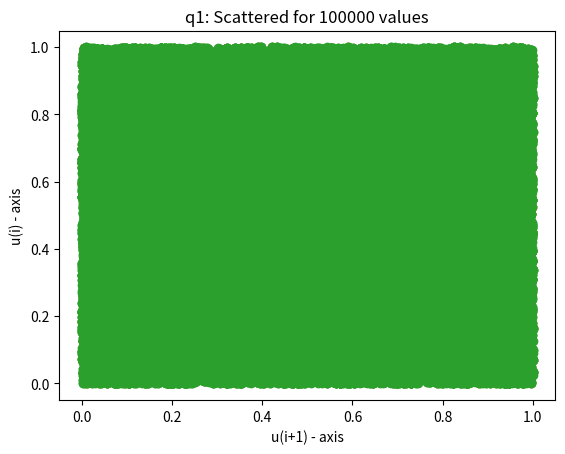
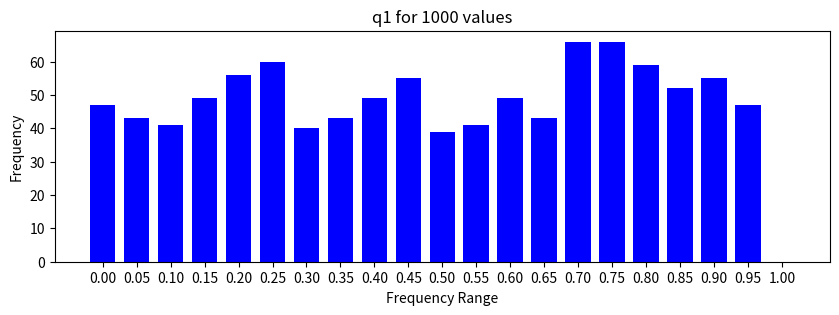
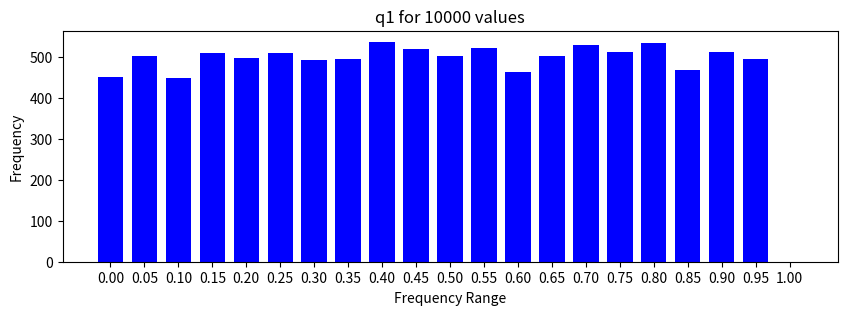
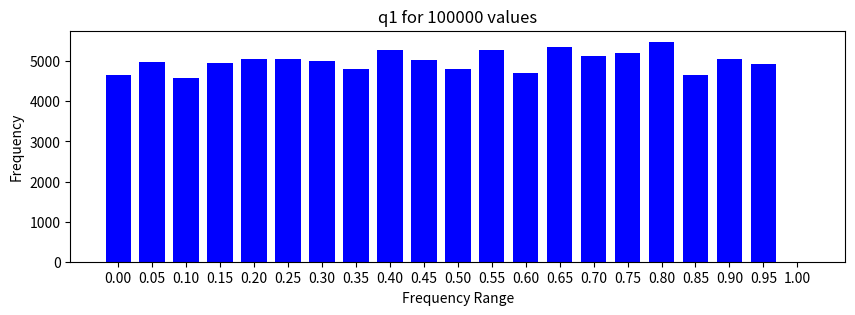

Here is the Python script that generated these plots, in order:
import matplotlib.pyplot as plt
a = 1229
b = 1
m = 2048
x0 = 3

### Generates x_i's from given recurrence
def generateX():
	x = []
	x.append(x0)
	for i in range (16):
		prev = x[len(x)-1]
		curr = (a*prev + b) % m
		x.append(curr)

	return x

### Generates u_i's from given recurrence
def generateU(x):
	ulist = []
	for i in x:
		ulist.append(i/m)
	return ulist

def generateK(u, k):
	curr = 18
	while len(u)<k :
		key = u[curr-17] - u[curr-5]
		if key<0:
			key += 1.00
		u.append(key)
		curr += 1

def fillCoordinates(ulist):
	xAxis = []
	yAxis = []
	for i in range(len(ulist)-1):
		xAxis.append(ulist[i])
		yAxis.append(ulist[i+1])

	return xAxis, yAxis
	

def plotGraphNormal(u, xAxis, yAxis):
	plt.plot(xAxis, yAxis)

	# naming the x axis 
	plt.xlabel('u(i+1) - axis') 
	# naming the y axis 
	plt.ylabel('u(i) - axis')

	# giving a title to my graph 
	plt.title('q1: Normal for ' + str(len(u)) + " values") 
	  
	# function to show the plot 
	plt.show()

def plotGraphScattered(u, xAxis, yAxis):
	plt.scatter(xAxis, yAxis)

	# naming the x axis 
	plt.xlabel('u(i+1) - axis') 
	# naming the y axis 
	plt.ylabel('u(i) - axis')

	# giving a title to my graph 
	plt.title('q1: Scattered for ' + str(len(u)) + " values") 
	  
	# function to show the plot 
	plt.show()

def generateData(u):
	data = {}
	data["0.00"] = 0
	data["0.05"] = 0
	data["0.10"] = 0
	data["0.15"] = 0
	data["0.20"] = 0
	data["0.25"] = 0
	data["0.30"] = 0
	data["0.35"] = 0
	data["0.40"] = 0
	data["0.45"] = 0
	data["0.50"] = 0
	data["0.55"] = 0
	data["0.60"] = 0
	data["0.65"] = 0
	data["0.70"] = 0
	data["0.75"] = 0
	data["0.80"] = 0
	data["0.85"] = 0
	data["0.90"] = 0
	data["0.95"] = 0
	data["1.00"] = 0

	for i in u:
		if i>=0.00 and i<0.05:
			data["0.00"] += 1

		elif i>=0.05 and i<0.10:
			data["0.05"] += 1

		elif i>=0.10 and i<0.15:
			data["0.10"] += 1
		
		elif i>=0.15 and i<0.20:
			data["0.15"] += 1
		
		elif i>=0.20 and i<0.25:
			data["0.20"] += 1
		
		elif i>=0.25 and i<0.30:
			data["0.25"] += 1
		
		elif i>=0.30 and i<0.35:
			data["0.30"] += 1
		
		elif i>=0.35 and i<0.40:
			data["0.35"] += 1
		
		elif i>=0.40 and i<0.45:
			data["0.40"] += 1 
		
		elif i>=0.45 and i<0.50:
			data["0.45"] += 1
		
		elif i>=0.50 and i<0.55:
			data["0.50"] += 1
		
		elif i>=0.55 and i<0.60:
			data["0.55"] += 1
		
		elif i>=0.60 and i<0.65:
			data["0.60"] += 1
		
		elif i>=0.65 and i<0.70:
			data["0.65"] += 1
		
		elif i>=0.70 and i<0.75:
			data["0.70"] += 1
		
		elif i>=0.75 and i<0.80:
			data["0.75"] += 1
		
		elif i>=0.80 and i<0.85:
			data["0.80"] += 1
		
		elif i>=0.85 and i<0.90:
			data["0.85"] += 1
		
		elif i>=0.90 and i<0.95:
			data["0.90"] += 1
		
		elif i>=0.95 and i<1.00:
			data["0.95"] += 1
		
		elif i>=1.00 and i<1.05:
			data["1.00"] += 1

	return data

def plotBarGraph(u, k):
	# creating the dataset 
	data = generateData(u)

	# for key, val in data.items():
	# 	print(str(val))
	# print("\n\n\n")
	
	courses = list(data.keys()) 
	values = list(data.values()) 
	   
	fig = plt.figure(figsize = (10, 3)) 
	  
	# creating the bar plot 
	plt.bar(courses, values, color ='blue',  
	        width = 0.75) 
	  
	plt.xlabel("Frequency Range") 
	plt.ylabel("Frequency") 
	plt.title("q1 for " + str(k) + " values") 
	plt.show() 

def main():
	x = generateX()
	u = generateU(x)

	print("The first 17 elements of the sequence Ui are : ")
	cnt = 0
	for i in u:
		print("U("+str(cnt)+") "+str(i))
		cnt+=1

	### ui corresponds to the first 1000, 10000 
	### and 100000 elements of the sequence U for i = 1, 2 and 3
	### respectively
	u1 = generateU(x)
	u2 = generateU(x)
	u3 = generateU(x)

	generateK(u1, 1000)
	generateK(u2, 10000)
	generateK(u3, 100000)

	x1, y1 = fillCoordinates(u1)
	x2, y2 = fillCoordinates(u2)
	x3, y3 = fillCoordinates(u3)

	# plotGraphNormal(u1, x1, y1)
	# plotGraphNormal(u2, x2, y2)
	# plotGraphNormal(u3, x3, y3)

	plotGraphScattered(u1, x1, y1)
	plotGraphScattered(u2, x2, y2)
	plotGraphScattered(u3, x3, y3)

	plotBarGraph(u1, 1000)
	plotBarGraph(u2, 10000)
	plotBarGraph(u3, 100000)


if __name__ == "__main__":
	main()
